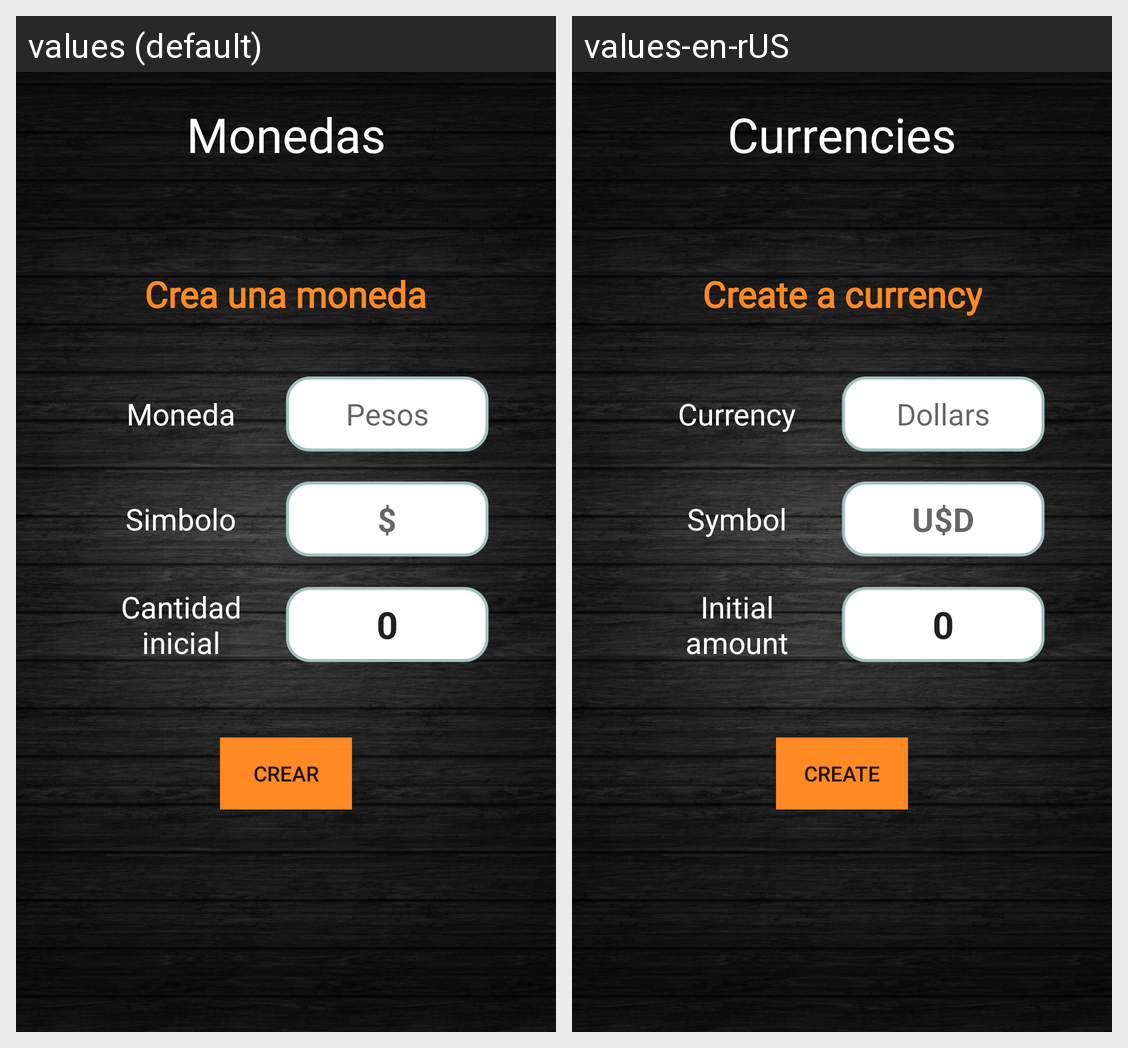

Locale-by-locale string values for the Android screen shown in this grid:
Android screen res/layout/fragment_create_currency.xml rendered under 2 locales, left to right: values (default), values-en-rUS. Device: Nexus 5 (rendered at 1080×1920; each locale shown at half size, 540×960, under a caption strip naming it); theme AppTheme.
Strings drawn on this screen, with the default value and each locale's value (text and hints the layout hard-codes, and strings that could not be matched under every locale, appear in the picture but are not listed):

monedas
  values: Monedas
  values-en-rUS: Currencies

crea_una_moneda
  values: Crea una moneda
  values-en-rUS: Create a currency

moneda
  values: Moneda
  values-en-rUS: Currency

example_moneda
  values: Pesos
  values-en-rUS: Dollars

simbolo
  values: Simbolo
  values-en-rUS: Symbol

example_simbolo
  values: $
  values-en-rUS: U$D

cantidad_inicial
  values: Cantidad inicial
  values-en-rUS: Initial amount

crear
  values: Crear
  values-en-rUS: Create
